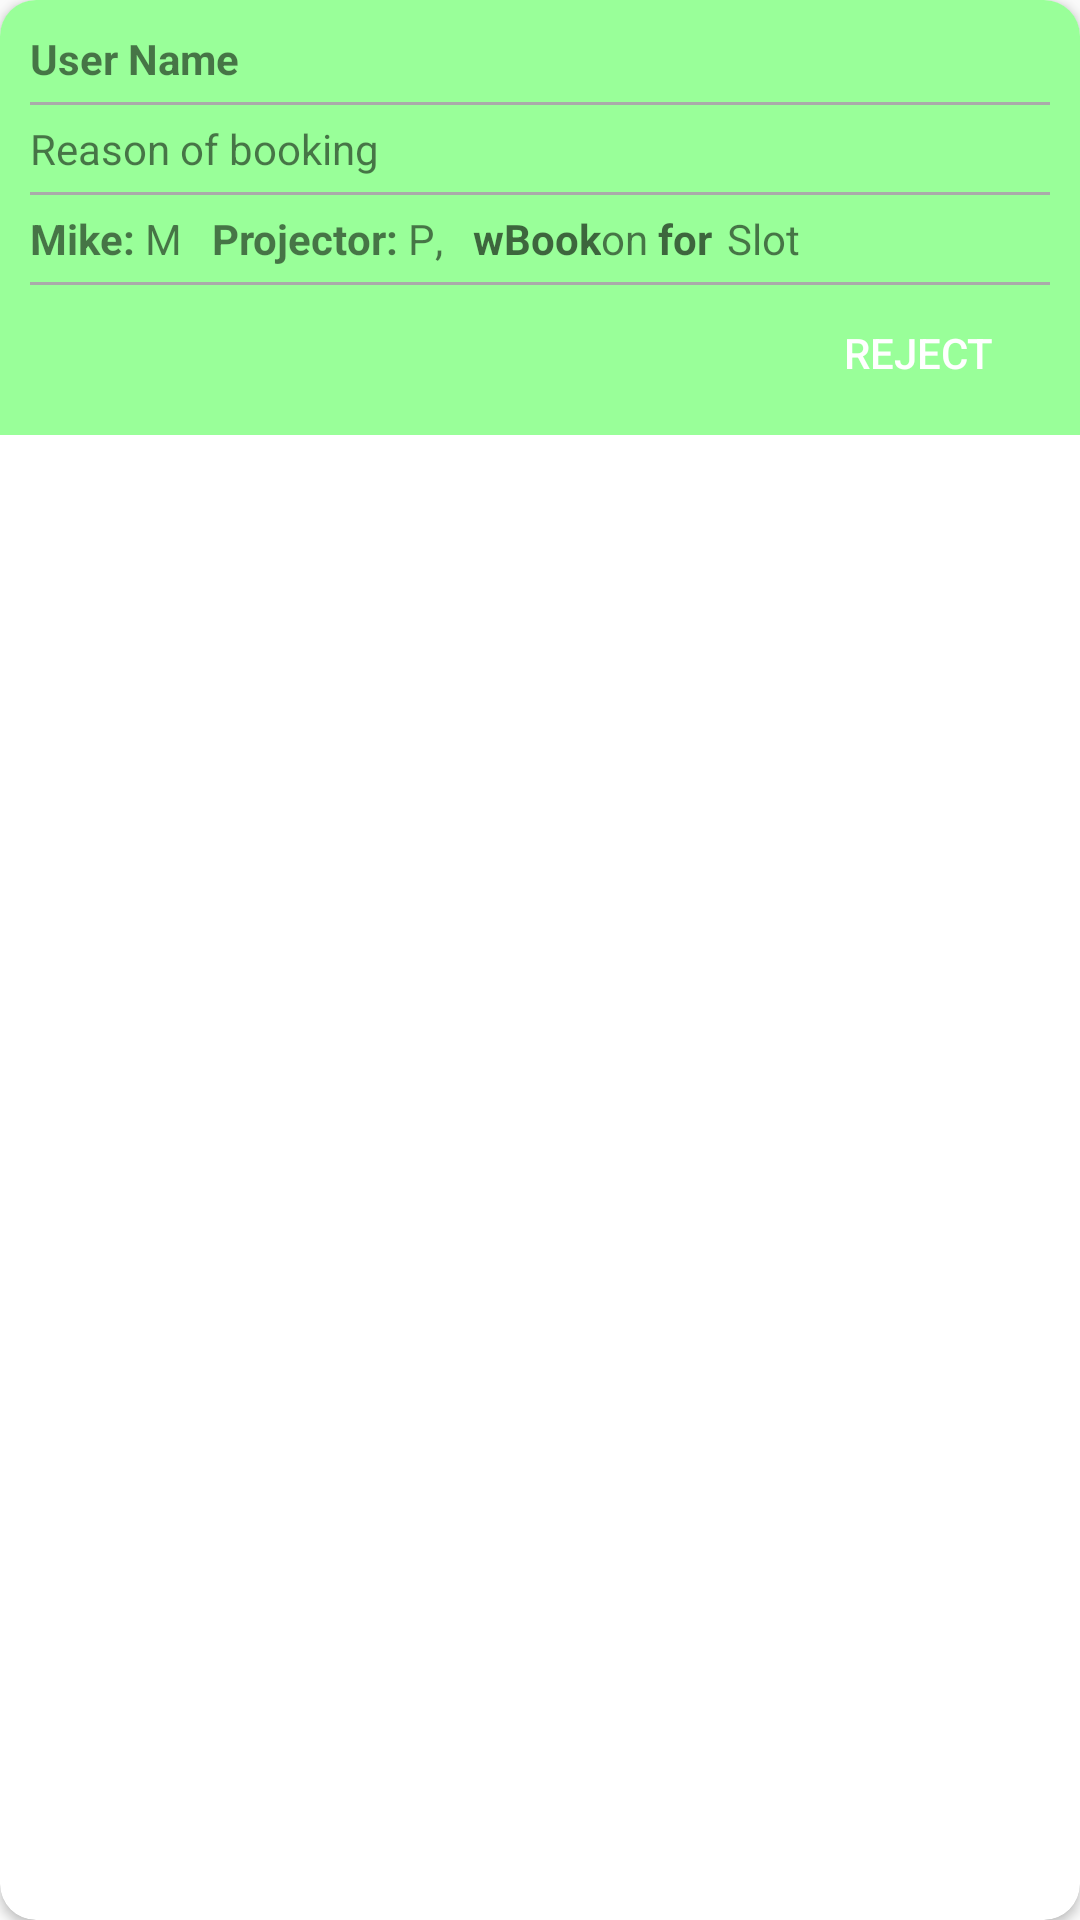

Layout XML and referenced resources for this Android screen:
<!-- AndroidManifest.xml: application theme AppTheme -->
<!-- res/layout/activity_admin_accept_request.xml -->
<?xml version="1.0" encoding="utf-8"?>
<android.support.v7.widget.CardView
    xmlns:android="http://schemas.android.com/apk/res/android"
    android:layout_width="match_parent"
    android:layout_height="wrap_content"
    xmlns:app="http://schemas.android.com/apk/res-auto"
    android:orientation="vertical"
    app:cardCornerRadius="12dp"
    android:elevation="200dp"
    android:padding="10dp"
    android:layout_margin="10dp">


    <LinearLayout
        android:id="@+id/cardLayout"
        android:layout_width="match_parent"
        android:layout_height="wrap_content"
        android:background="#99ff99"
        android:orientation="vertical"
        android:padding="10dp">

        <TextView
            android:id="@+id/userWhoBooked"
            android:layout_width="wrap_content"
            android:layout_height="wrap_content"
            android:textStyle="bold"
            android:text="User Name" />
        <View
            android:layout_width="match_parent"
            android:layout_height="1dp"
            android:background="@android:color/darker_gray"
            android:layout_marginTop="5dp"
            android:layout_marginBottom="5dp"/>

        <TextView
            android:id="@+id/reasonReqdForBooking"
            android:layout_width="wrap_content"
            android:layout_height="wrap_content"
            android:text="Reason of booking" />

        <View
            android:layout_width="match_parent"
            android:layout_height="1dp"
            android:background="@android:color/darker_gray"
            android:layout_marginTop="5dp"
            android:layout_marginBottom="5dp"/>

        <LinearLayout
            android:layout_width="match_parent"
            android:layout_height="wrap_content"
            android:orientation="horizontal">

            <TextView
                android:id="@+id/textView5"
                android:layout_width="wrap_content"
                android:layout_height="wrap_content"
                android:text="Mike: "
                android:textStyle="bold" />

            <TextView
                android:id="@+id/ifMikeReqd"
                android:layout_width="wrap_content"
                android:layout_height="wrap_content"
                android:text="M" />

            <TextView
                android:id="@+id/textView4"
                android:layout_width="wrap_content"
                android:layout_height="wrap_content"
                android:text="   Projector: "
                android:textStyle="bold" />
            <TextView
                android:id="@+id/ifProjectorReqd"
                android:layout_width="wrap_content"
                android:layout_height="wrap_content"
                android:text="P" />

            <TextView
                android:id="@+id/tex"
                android:layout_width="wrap_content"
                android:layout_height="wrap_content"
                android:text="," />

            <TextView
                android:id="@+id/whatBooked"
                android:layout_width="wrap_content"
                android:layout_height="wrap_content"
                android:hint="wBook"
                android:textStyle="bold"
                android:layout_marginLeft="10dp"/>

            <TextView
                android:id="@+id/ontext"
                android:layout_width="wrap_content"
                android:layout_height="wrap_content"
                android:text="on "
                android:layout_marginLeft="0dp" />

            <TextView
                android:id="@+id/forBooked"
                android:layout_width="wrap_content"
                android:layout_height="wrap_content"
                android:hint="for"
                android:textStyle="bold" />

            <TextView
                android:id="@+id/userReqdslot"
                android:layout_width="wrap_content"
                android:layout_height="wrap_content"
                android:text="Slot"
                android:layout_marginLeft="5dp"/>

        </LinearLayout>

        <View
            android:layout_width="match_parent"
            android:layout_height="1dp"
            android:background="@android:color/darker_gray"
            android:layout_marginTop="5dp"
            android:layout_marginBottom="5dp"/>

        <LinearLayout
            android:layout_width="match_parent"
            android:layout_height="wrap_content">

            <View
                android:layout_width="0dp"
                android:layout_height="0dp"
                android:layout_weight="1" />

            <Button
                android:id="@+id/rejectButton"
                android:layout_width="wrap_content"
                android:layout_height="35dp"
                android:text="Reject"
                android:background="@drawable/button_round"
                android:textColor="#ffffff"
                />

        </LinearLayout>

    </LinearLayout>

</android.support.v7.widget.CardView>
<!-- resources referenced by this layout -->
<resources>
  <style name="AppTheme" parent="Theme.AppCompat.Light.DarkActionBar">
          
          <item name="colorPrimary">@color/colorPrimary</item>
          <item name="colorPrimaryDark">@color/colorPrimaryDark</item>
          <item name="colorAccent">@color/colorAccent</item>z
      </style>
  <color name="colorPrimary">#a02000 </color>
  <color name="colorPrimaryDark">#a62100 </color>
  <color name="colorAccent">#12c946</color>
</resources>
